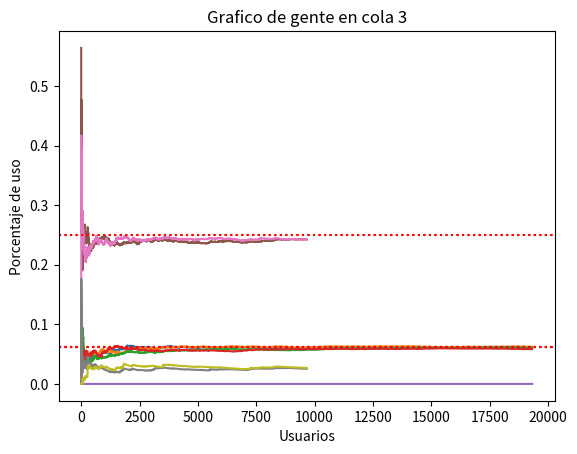

Write the Python code that produced this figure.
import math
import random
import matplotlib.pyplot as plt


# ----------------------------------------------------------------------------------------
class Arribo():
    tasaArribo = 1 # Variables de clase

    def __init__(self, relojSimulacion):
        self.tiempoArribo = relojSimulacion + (- Arribo.tasaArribo * math.log(random.random()))
        self.nivel = 0
        self.tipo = "A"
        self.prioridad = False

    def generarPrioridad(self):
        if random.random() <= 0.05:
            self.prioridad = True

    def dameTuTiempo(self):
        return self.tiempoArribo

    def actualizaTuNivel(self,partida):
        self.tiempoArribo = partida.tiempoPartida
        self.nivel = partida.nivel+1

    def dameTuTipo(self):
        return self.tipo

# ----------------------------------------------------------------------------------------

class Partida():

    def __init__(self, relojSimulacion, tasaServicio,nivel):
        self.tiempoPartida = relojSimulacion + (- tasaServicio * math.log(random.random()))
        self.nivel = nivel
        self.tipo = "P"

    def dameTuTiempo(self):
        return self.tiempoPartida

    def dameTuTipo(self):
        return self.tipo

# ----------------------------------------------------------------------------------------

class Cola:
    numeroCola = 0

    def __init__(self):
        self.areaDeUsuariosEnCola = 0
        self.listaQdeT = []
        self.tiempoArribos = []
        self.totalDeDemoras=0
        self.numeroCola = Cola.numeroCola
        self.actualizoNumeroCola()

    def actualizoNumeroCola(self):
        Cola.numeroCola += 1

    def agregarArribo(self,arribo):
        if arribo.prioridad == True:
            self.tiempoArribos.insert(0,arribo)
        else:
            self.tiempoArribos.append(arribo)

    def actualizarArea(self, tiempoDesdeUltimoEvento):
        self.areaDeUsuariosEnCola = self.areaDeUsuariosEnCola + (len(self.tiempoArribos) * tiempoDesdeUltimoEvento)
        # len(tiempoArribo) reemplaza a la cantidad en cola

    def actualizarEstadistico(self, relojSimulacion):
        self.listaQdeT.append(self.areaDeUsuariosEnCola / relojSimulacion)

    def dameTusDatos(self, relojSimulacion):
        print("Valor promedio de personas Q(t) en cola", self.numeroCola +1, " : ",self.areaDeUsuariosEnCola / relojSimulacion)
        print("Demora promedio de una persona en la cola",self.numeroCola +1," . ",self.totalDeDemoras/Simu.cantDeDemorados)

    def dameValorFIFO(self):
        valor = self.tiempoArribos[0]
        self.tiempoArribos.pop(0)
        return valor  # Esto devuelvo el objeto arribo en la primer posicion

    def dameValorLIFO(self):
        valor = self.tiempoArribos[len(self.tiempoArribos) - 1]             #Tiene que tener ser n-1 por que se toma el 0 como arranque
        self.tiempoArribos.pop(len(self.tiempoArribos) - 1)
        return valor

    def dameTuLongitud(self):
        return len(self.tiempoArribos)

    def dameValorRandom(self):
        valor = random.choice(self.tiempoArribos)
        self.tiempoArribos.pop(self.tiempoArribos.index(valor))
        return valor

    def creoGrafico(self):
        plt.title('Grafico de gente en cola ' + str(self.numeroCola+1))
        plt.plot(self.listaQdeT)
        plt.xlabel("Usuarios")
        plt.ylabel("Porcentaje de uso")


# ----------------------------------------------------------------------------------------

class Servidor():
    numeroServidor = 0

    def __init__(self, valor):
        self.arribo = None
        self.tasaServicio = valor
        self.partida = Partida(math.exp(40),0,0)
        self.estado = 0
        self.areaBdeT = 0
        self.listaBdeT = []
        self.numeroServidor = Servidor.numeroServidor
        self.actualizoNumeroServidor()

    def actualizoNumeroServidor(self):
        Servidor.numeroServidor += 1

    def ocupoServidor(self, partida, arribo):
        self.partida = partida  # Partida va a ser un objeto
        self.estado = 1
        self.arribo = arribo

    def desocupoServidor(self):
        arribo=self.arribo
        self.arribo=None
        self.partida = Partida(math.exp(40),0,0) #Tiempo grande para que no se detecte
        self.estado = 0
        return arribo  # Retorno el arribo para pasarlo a otro nivel, siempre y cuando no sea el maximo

    def dameTusDatos(self, relojSimulacion):
        print("Uso del servidor ", self.numeroServidor+1, " : ", self.areaBdeT / relojSimulacion)

    def actualizarArea(self, tiempoDesdeUltimoEvento):
        self.areaBdeT = self.areaBdeT + (self.estado * tiempoDesdeUltimoEvento)

    def actualizarEstadistico(self, relojSimulacion):
        self.listaBdeT.append(self.areaBdeT / relojSimulacion)

    def creoGrafico(self,nivel):
        listaGrafico=[0.0625,0.25]
        plt.plot(self.listaBdeT)
        plt.xlabel("Usuarios")
        plt.ylabel("Porcentaje de uso")
        plt.axhline(listaGrafico[nivel], color='r', ls="dotted")  # Comando para linea horizontal constante

    def dameTuPartida(self):
        return self.partida.tiempoPartida
# ----------------------------------------------------------------------------------------
class Nivel:
    numero = 0
    cantMaxNiveles = 0

    def __init__(self, cantColas,cantServidores, tasaDeServicios):
        self.nivel = Nivel.numero
        self.actualizoNumeroNivel()
        self.colas = []
        self.servidores = []
        self.demoraEnNivel = 0
        for i in range(cantServidores):
            self.servidores.append(Servidor(tasaDeServicios[i]))
        for i in range(cantColas):
            self.colas.append(Cola())

    def actualizoNumeroNivel(self):
        Nivel.numero = Nivel.numero + 1

    def arribo(self,eventoArribo):
        #print("Genere arribo al nivel",self.nivel)
        indice = 0
        comparador = 0
        servidor = self.buscoServidor()
        genteEnCola = math.exp(99)
        listaAux=[]
        if servidor == -1:  # Todos los servidores deL nivel ocupados
            if eventoArribo.prioridad == False:
                for i in range(len(self.colas)):
                    comparador= self.colas[i].dameTuLongitud()
                    if comparador < genteEnCola:
                        genteEnCola = comparador
                        cola=self.colas[i]
                    if comparador==genteEnCola and self.nivel==1 :
                        listaAux.append(self.colas[0])
                        listaAux.append(self.colas[1])
                        cola=random.choice(listaAux)
                cola.agregarArribo(eventoArribo)
            else:
                cola = random.choice(self.colas)  # Elije al azar un objeto cola y inserta el arribo con prioridad
                cola.agregarArribo(eventoArribo)
        else:
            partida = Partida(Simu.relojSimulacion, servidor.tasaServicio, self.nivel)
            self.asignoPartidaAServidor(partida, servidor, eventoArribo)    #Ocurrio el arribo, por eso lo seteo en un tiempo grande

    def partida(self,eventoPartida):
        #print("Genere una partida en el nivel", self.nivel)
        arriboProxNivel= self.desocupoServidor(eventoPartida)        #Devuelvo el objetivo arribo que llego al servidor y lo seteo con el tiempo de partida
        listaAux = []
        if self.nivel==0:
            if self.colas[0].dameTuLongitud()!=0  :                            #Si las colas no estan vacias
                cola = self.colas[0]
                arriboEnCola = cola.dameValorFIFO()  # arribo va a tener un objeto Arribo
                demora = Simu.relojSimulacion - arriboEnCola.tiempoArribo
                self.colas[0].totalDeDemoras += demora
                servidor = self.buscoServidor()
                partida = Partida(Simu.relojSimulacion, servidor.tasaServicio,self.nivel)
                self.asignoPartidaAServidor(partida, servidor, arriboEnCola)  #Si las colas estan vacias
        elif self.nivel==1:
            if self.colas[0].dameTuLongitud() !=0 and self.servidores[0].estado==0:
                cola=self.colas[0]
                arriboEnCola=cola.dameValorFIFO()
                demora=Simu.relojSimulacion-arriboEnCola.tiempoArribo
                self.colas[0].totalDeDemoras+= demora
                servidor = self.servidores[0]
                partida = Partida(Simu.relojSimulacion, servidor.tasaServicio, self.nivel)
                self.asignoPartidaAServidor(partida, servidor, arriboEnCola)  # Si las colas estan vacias
                Simu.cantDeDemorados +=1
            elif self.colas[1].dameTuLongitud()!=0 and self.servidores[1].estado==0:
                cola = self.colas[1]
                arriboEnCola = cola.dameValorFIFO()
                demora = Simu.relojSimulacion - arriboEnCola.tiempoArribo
                self.colas[1].totalDeDemoras += demora
                servidor = self.servidores[1]
                partida = Partida(Simu.relojSimulacion, servidor.tasaServicio, self.nivel)
                Simu.cantDeDemorados += 1
                self.asignoPartidaAServidor(partida, servidor, arriboEnCola)  # Si las colas estan vacias
        self.actualizarEstadisticos()
        return arriboProxNivel

    def actualizarEstadisticos(self):

        for i in range(len(self.servidores)):
            self.servidores[i].actualizarEstadistico(Simu.relojSimulacion)
        for i in range(len(self.colas)):
            self.colas[i].actualizarEstadistico(Simu.relojSimulacion)

    def asignoPartidaAServidor(self, partida, servidor, arribo):
        for i in range(0, len(self.servidores)):
            if self.servidores[i] == servidor:
                self.servidores[i].ocupoServidor(partida, arribo)

    def desocupoServidor(self, partida):
        for i in range(len(self.servidores)):
            if self.servidores[i].partida == partida:
                arriboProxNivel = self.servidores[i].desocupoServidor()
                return arriboProxNivel

    def buscoServidor(self):
        listaAux = []
        servidor=0
        for i in range(len(self.servidores)):
            if self.servidores[i].estado == 0:
                listaAux.append(self.servidores[i])
        if len(listaAux) == 0:  # Verificar si la lista de servidores esta vacia
            servidor = -1
        else:
            servidor = random.choice(listaAux)
        return servidor

    def objetoMinimoEnNivel(self):
        listaAux = []
        for i in range(len(self.servidores)):
            listaAux.append(self.servidores[i].dameTuPartida()) # Se guardan los tiempos de la partida y el arribo

        minimoTiempo = min(listaAux)  # Minimo tiempo va a tener los tiempos, no los objetos, por eso despues vuelvo a buscarlo

        for i in range(len(self.servidores)):
            if minimoTiempo == self.servidores[i].dameTuPartida():
                    return self.servidores[i].partida           # Se retorna el objetoMinimo

    def actualizarAreas(self, relojSimulacion, tiempoUltimoEvento):
        tiempoDesdeUltimoEvento = relojSimulacion - tiempoUltimoEvento

        for i in range(len(self.servidores)):  # Esto es asi por las dos etapas con los servidores
            self.servidores[i].actualizarArea(tiempoDesdeUltimoEvento)

        for i in range(len(self.colas)):
            self.colas[i].actualizarArea(tiempoDesdeUltimoEvento)

    def dameTusDatos(self,relojSimulacion):

        for i in range(len(self.servidores)):
            self.servidores[i].dameTusDatos(relojSimulacion)

        for j in range(len(self.colas)):
            self.colas[j].dameTusDatos(relojSimulacion)

        for i in range(len(self.servidores)):
            plt.title("Grafico de los servidores del nivel " + str(self.nivel + 1))
            self.servidores[i].creoGrafico(self.nivel)
        plt.show()

        for i in range(len(self.colas)):
            plt.title("Grafico de las colas del nivel " + str(self.nivel + 1))
            self.colas[i].creoGrafico()
        plt.show()
# ----------------------------------------------------------------------------------------
class Simulador():

    def __init__(self):
        self.relojSimulacion = 0
        self.tiempoUltimoEvento = 0
        self.proximosEventos = [0, 0]
        self.niveles = []
        self.cantDeDemorados=0
        self.tipoProximoEvento = 0

    def temporizador(self):
        tiempoMinimoProximoEvento = math.exp(29)  # Lo seteo en un arribo muy grande para poder cambiar los valores
        # Esto devuelve el menor tiempo de los servidores, si estan todos desocupados los setea en infinito
        self.proximosEventos[1] = self.buscarTiempoMinimoEnNiveles()  # Esto devuelve un objeto con el menor tiempo o si no, uno demasiado grande
        for i in range(0, len(self.proximosEventos)):
            if self.proximosEventos[i].dameTuTiempo() < tiempoMinimoProximoEvento:
                tiempoMinimoProximoEvento = self.proximosEventos[i].dameTuTiempo()
                self.tipoProximoEvento = self.proximosEventos[i]  # Esto devuelve el objeto con el menor tiempo de ocurrir
        self.tiempoUltimoEvento = self.relojSimulacion  # Se guarda el tiempo del ultimo evento antes de avanzar el reloj
        self.relojSimulacion = tiempoMinimoProximoEvento
        self.actualizarAreas()

    def actualizarAreas(self):
        for i in range(len(self.niveles)):
            self.niveles[i].actualizarAreas(self.relojSimulacion, self.tiempoUltimoEvento)

    def buscarEventoEnNiveles(self):
        for i in range(len(self.niveles)):
            if self.tipoProximoEvento.tipo=="A":
                self.niveles[i].arribo(self.tipoProximoEvento)
                break
            else:
                arriboProxNivel=self.niveles[i].partida(self.tipoProximoEvento)
                if arriboProxNivel is not None and arriboProxNivel.nivel < Nivel.cantMaxNiveles -1:
                    arriboProxNivel.actualizaTuNivel(self.tipoProximoEvento)
                    self.niveles[arriboProxNivel.nivel].arribo(arriboProxNivel)
                    break

    def buscarTiempoMinimoEnNiveles(self):
        objetosMinimos = []  # Lo seteo en nulo para buscar el minimo servidor
        objetosNivel=[]
        for i in range(len(self.niveles)):  # Esto es asi por las dos etapas con los servidores
            objetosNivel.append(self.niveles[i].objetoMinimoEnNivel())           #Lista de objetos con tiempo minimo de cada nivel

        for i in range(len(objetosNivel)):
            objetosMinimos.append(objetosNivel[i].dameTuTiempo())           #Guardo los tiempos minimos de los objetos

        tiempoMinimo=min(objetosMinimos)                            #Encuentro el minimo

        for i in range(len(objetosNivel)):
            if tiempoMinimo== objetosNivel[i].dameTuTiempo():       #Comprao los tiempos y escuentro el objeto y lo devuelvo
                return objetosNivel[i]


    def inicializar(self):
        """
        cantNiveles = int(input("Ingrese la cantidad de niveles"))
        listaTasaServidores=[]      #Esto para cuando la tasa de los servidores sea distinta
        Nivel.cantMaxNiveles = cantNiveles
        for i in range(cantNiveles):
            print("Se ingresaran los datos del nivel ",i+1,"\n")
            cantColas=int(input("Ingrese cantidad de colas"))
            cantServidores=int(input("Ingrese cantidad de servidores"))
            for i in range(cantServidores):
               listaTasaServidores.append(float(input("Ingrese la tasa del servidor "+str(i+1)+" :")))
            self.niveles.append(Nivel(cantColas,cantServidores,listaTasaServidores))
        """
        Nivel.cantMaxNiveles = 2
        self.niveles.append(Nivel(1, 4, [0.25, 0.25, 0.25, 0.25]))
        self.niveles.append(Nivel(2, 2, [0.5, 0.5]))

    def generoArriboNivel0(self):
        arribo = Arribo(self.relojSimulacion)
        #arribo.generarPrioridad()
        self.proximosEventos[0]=arribo

    def informe(self):

        print("\n------------Datos del sistema ------------")
        for i in range(len(self.niveles)):
            print("Datos de los niveles ", i + 1)
            self.niveles[i].dameTusDatos(self.relojSimulacion)
            print("-------------------------------------------")


Simu = Simulador()
Simu.inicializar()

# Arribo.tasaArribo=float(input("Ingrese tasa de arribo : "))
# Partida.tasaServicio=float(input("Ingrese tasa de servicio : "))

Simu.proximosEventos[0] = Arribo(Simu.relojSimulacion)  # Reloj de simulacion en 0
Simu.proximosEventos[1]= Partida(math.exp(40),0,0)

while (Simu.relojSimulacion < 9999):  # Simu.relojSimulacion<5):
    # Se actualiza el tiempo de la simulacion
    #print(Simu.proximosEventos[0].dameTuTiempo(),Simu.proximosEventos[0].tipo,Simu.proximosEventos[0].nivel,"--",Simu.proximosEventos[1].dameTuTiempo(),Simu.proximosEventos[1].tipo,Simu.proximosEventos[1].nivel)
    Simu.temporizador()
    Simu.buscarEventoEnNiveles()
    Simu.generoArriboNivel0()  # Esto para generar siempre el arribo de una persona al nivel 0
    # Si bien el proximo evento puede ser un arribo o una partida de nivel n, hay que generar siempre un arribo al nivel inferior (0) SI O SI
Simu.informe()













